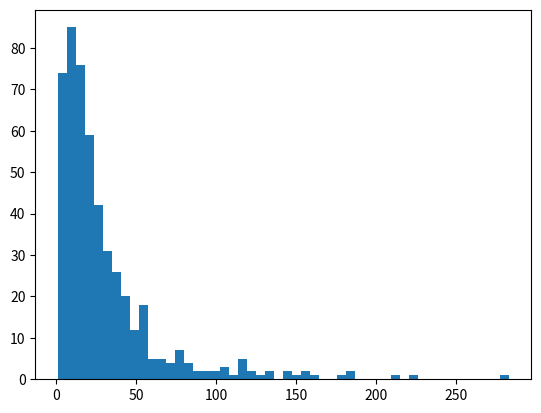
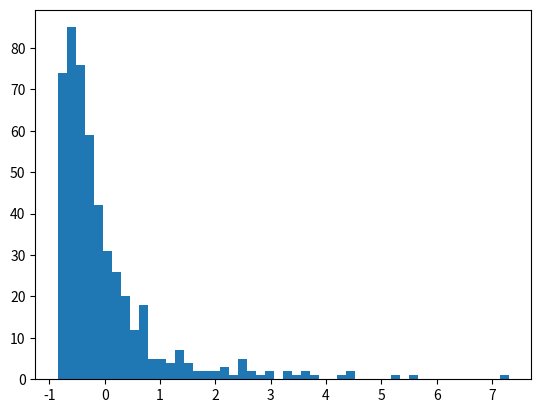
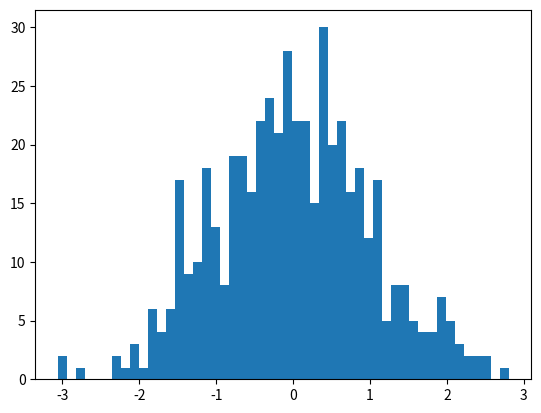

Write the Python code that produced these figures, in order.
import numpy as np
from scipy.stats import zscore, gzscore
import matplotlib.pyplot as plt

rng = np.random.default_rng()
mu, sigma = 3., 1.  # mean and standard deviation
x = rng.lognormal(mu, sigma, size=500)

fig, ax = plt.subplots()
ax.hist(x, 50)
plt.show()

fig, ax = plt.subplots()
ax.hist(zscore(x), 50)
plt.show()

fig, ax = plt.subplots()
ax.hist(gzscore(x), 50)
plt.show()